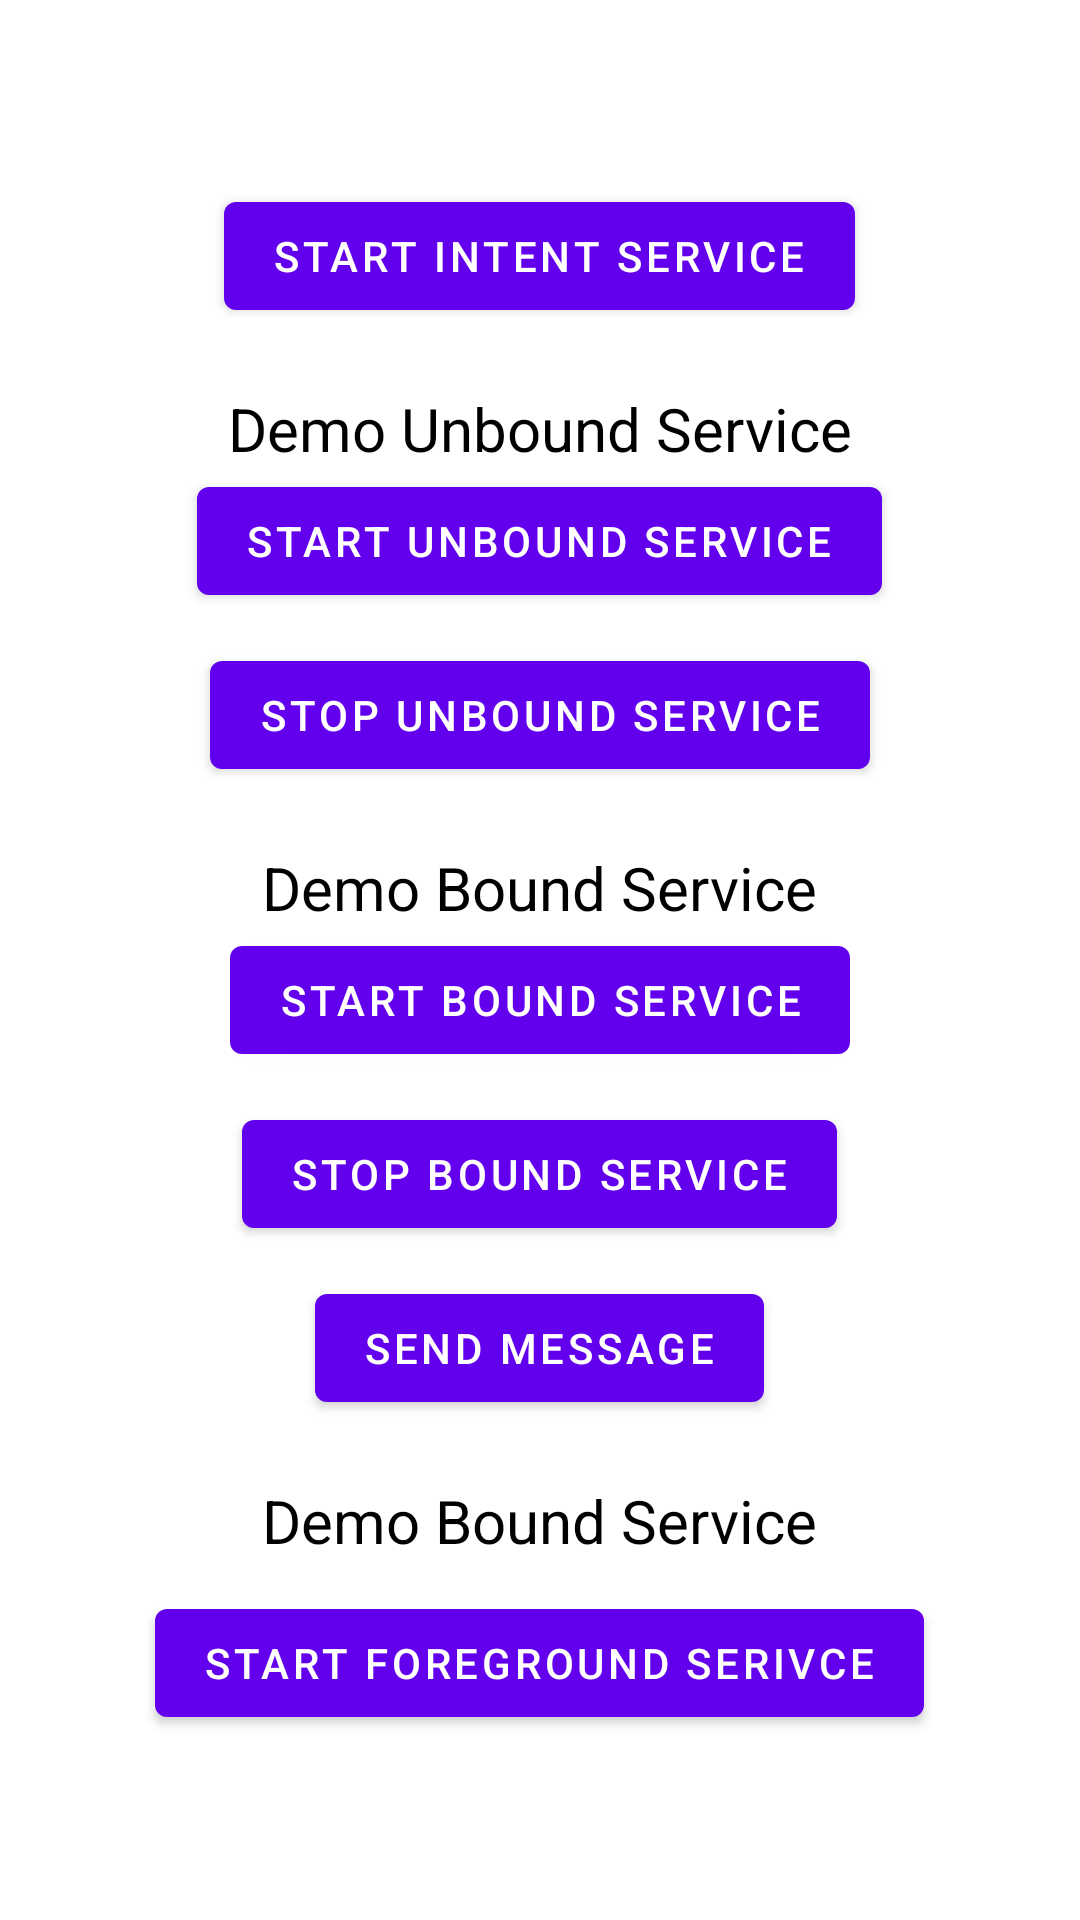

Produce the Android XML layout that renders to this screen, including the resource entries it uses.
<!-- AndroidManifest.xml: application theme Theme.Service -->
<!-- res/layout/activity_main.xml -->
<?xml version="1.0" encoding="utf-8"?>
<LinearLayout xmlns:android="http://schemas.android.com/apk/res/android"
    xmlns:app="http://schemas.android.com/apk/res-auto"
    xmlns:tools="http://schemas.android.com/tools"
    android:layout_width="match_parent"
    android:layout_height="match_parent"
    android:orientation="vertical"
    android:gravity="center"
    tools:context=".MainActivity">

    <Button
        android:id="@+id/btnStartIntentService"
        android:layout_width="wrap_content"
        android:layout_height="wrap_content"
        android:textAllCaps="true"
        android:gravity="center"
        android:text="Start Intent Service" />

    <TextView
        android:layout_width="wrap_content"
        android:layout_height="wrap_content"
        android:text="Demo Unbound Service"
        android:textSize="20dp"
        android:textColor="#000"
        android:layout_marginTop="20dp" />

    <LinearLayout
        android:layout_width="match_parent"
        android:layout_height="wrap_content"
        android:gravity="center"
        android:orientation="vertical"
        >
        <Button
            android:id="@+id/btnStartUnBoundService"
            android:layout_width="wrap_content"
            android:layout_height="wrap_content"
            android:textAllCaps="true"
            android:gravity="center"
            android:text="Start Unbound Service" />
        <Button
            android:id="@+id/btnStopUnBoundService"
            android:layout_width="wrap_content"
            android:layout_height="wrap_content"
            android:textAllCaps="true"
            android:gravity="center"
            android:layout_marginTop="10dp"
            android:text="Stop Unbound Service" />
    </LinearLayout>

    <TextView
        android:layout_width="wrap_content"
        android:layout_height="wrap_content"
        android:text="Demo Bound Service"
        android:textSize="20dp"
        android:textColor="#000"
        android:layout_marginTop="20dp" />

    <LinearLayout
        android:layout_width="match_parent"
        android:layout_height="wrap_content"
        android:gravity="center"
        android:orientation="vertical"
        >
        <Button
            android:id="@+id/btnStartBoundService"
            android:layout_width="wrap_content"
            android:layout_height="wrap_content"
            android:textAllCaps="true"
            android:gravity="center"
            android:text="Start Bound Service" />
        <Button
            android:id="@+id/btnStopBoundService"
            android:layout_width="wrap_content"
            android:layout_height="wrap_content"
            android:textAllCaps="true"
            android:gravity="center"
            android:layout_marginTop="10dp"
            android:text="Stop Bound Service" />
        <Button
            android:id="@+id/btnSendMessage"
            android:layout_width="wrap_content"
            android:layout_height="wrap_content"
            android:textAllCaps="true"
            android:gravity="center"
            android:layout_marginTop="10dp"
            android:text="Send Message" />
    </LinearLayout>
    <TextView
        android:layout_width="wrap_content"
        android:layout_height="wrap_content"
        android:text="Demo Bound Service"
        android:textSize="20dp"
        android:textColor="#000"
        android:layout_marginTop="20dp" />
    <Button
        android:id="@+id/StartForegroundService"
        android:layout_width="wrap_content"
        android:layout_height="wrap_content"
        android:textAllCaps="true"
        android:gravity="center"
        android:layout_marginTop="10dp"
        android:text="Start Foreground Serivce" />

</LinearLayout>
<!-- resources referenced by this layout -->
<resources>
  <style name="Theme.Service" parent="Theme.MaterialComponents.DayNight.DarkActionBar">
          
          <item name="colorPrimary">@color/purple_500</item>
          <item name="colorPrimaryVariant">@color/purple_700</item>
          <item name="colorOnPrimary">@color/white</item>
          
          <item name="colorSecondary">@color/teal_200</item>
          <item name="colorSecondaryVariant">@color/teal_700</item>
          <item name="colorOnSecondary">@color/black</item>
          
          <item name="android:statusBarColor">?attr/colorPrimaryVariant</item>
          
      </style>
  <!-- not gathered from this repository: default colours our renderer supplied (Android Studio template values) -->
  <color name="purple_500">#FF6200EE</color>
  <color name="purple_700">#FF3700B3</color>
  <color name="teal_200">#FF03DAC5</color>
  <color name="teal_700">#FF018786</color>
  <color name="black">#FF000000</color>
  <color name="white">#FFFFFFFF</color>
</resources>
